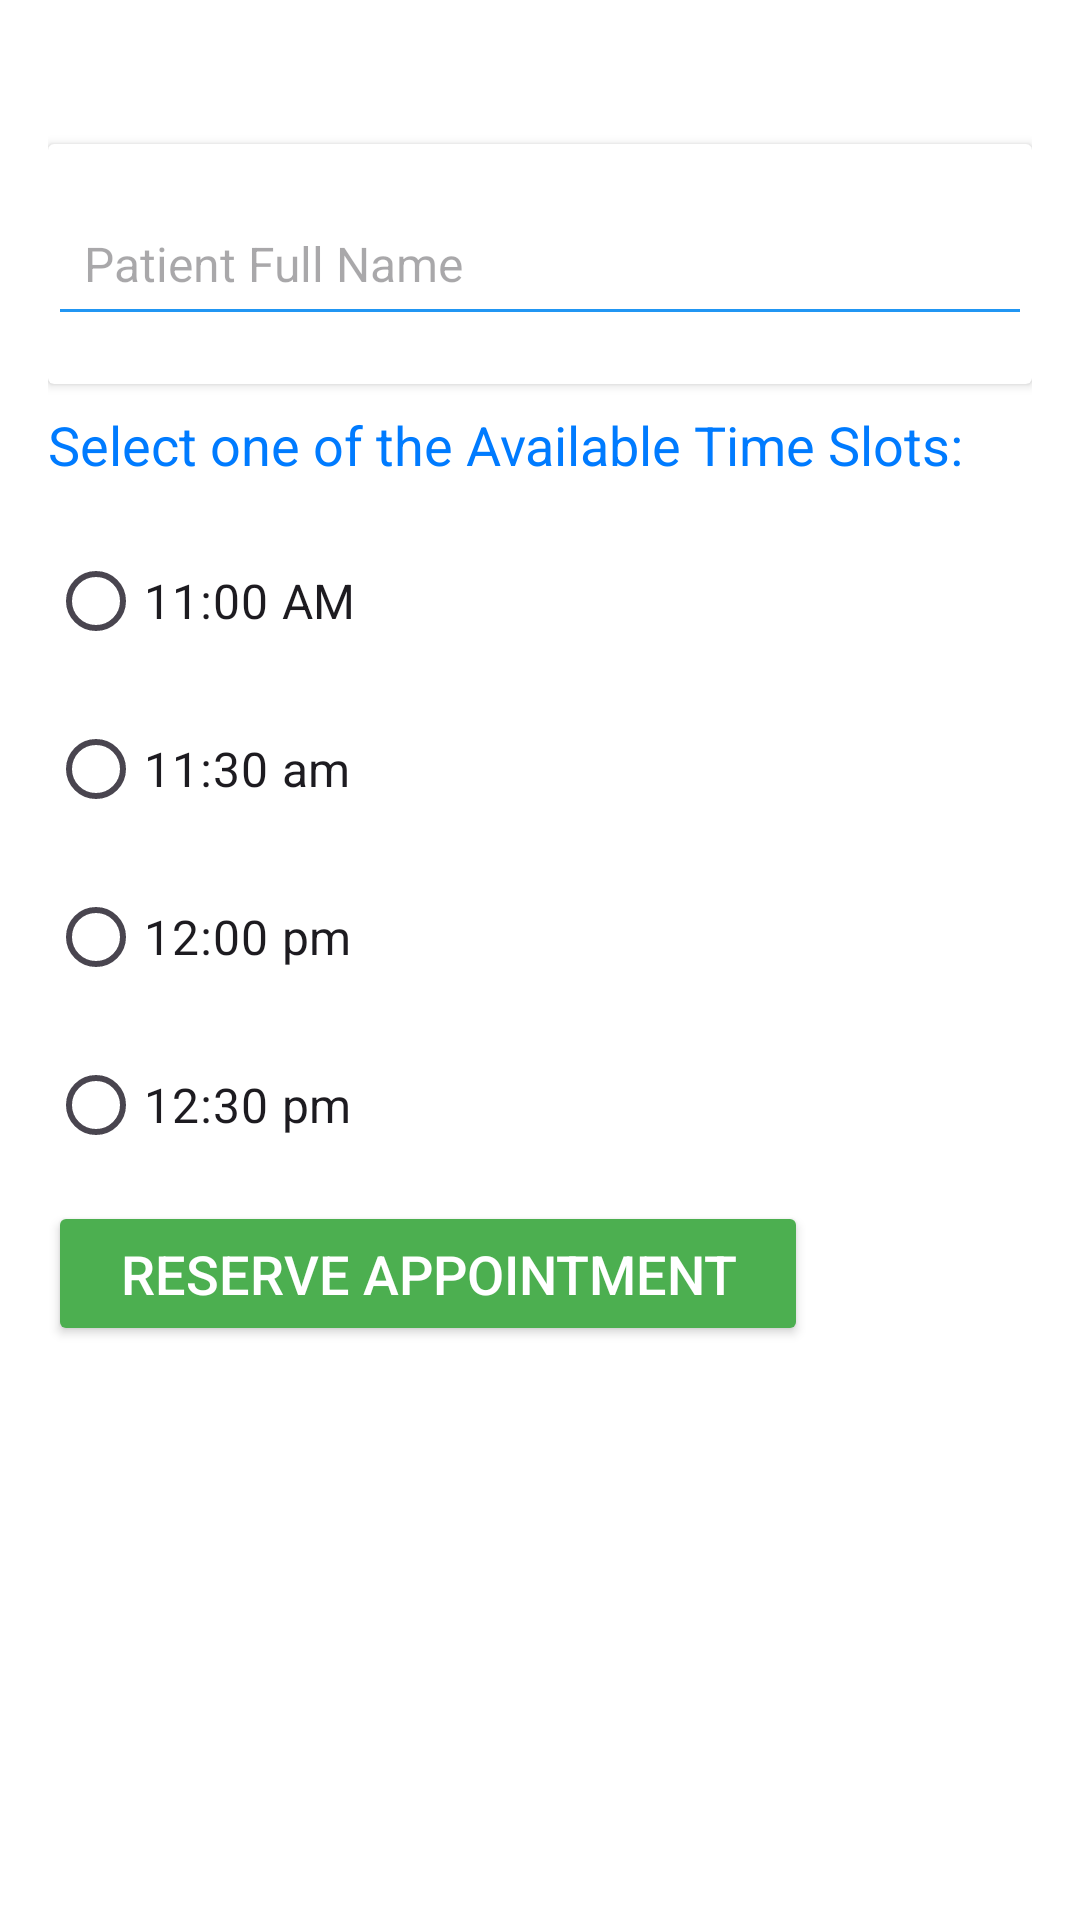

Android layout source for this screen:
<!-- AndroidManifest.xml: application theme Theme.VitaCare -->
<!-- res/layout/activity_time_slot_selection.xml -->
<?xml version="1.0" encoding="utf-8"?>
<LinearLayout xmlns:android="http://schemas.android.com/apk/res/android"
    xmlns:app="http://schemas.android.com/apk/res-auto"
    xmlns:tools="http://schemas.android.com/tools"
    android:layout_width="match_parent"
    android:layout_height="match_parent"
    android:orientation="vertical"
    android:padding="16dp"
    android:background="@color/white">

    <androidx.cardview.widget.CardView
        android:layout_width="match_parent"
        android:layout_height="wrap_content"
        android:layout_marginTop="32dp">

        <EditText
            android:id="@+id/editTextPatientName"
            android:layout_width="match_parent"
            android:layout_height="wrap_content"
            android:layout_marginBottom="16dp"
            android:backgroundTint="@color/light_blue"
            android:hint="@string/patient_name"
            android:inputType="text"
            android:minHeight="48dp"
            android:padding="12dp"
            android:textSize="16sp"
            android:layout_marginTop="16dp"/>
    </androidx.cardview.widget.CardView>

    <TextView
        android:id="@+id/textView11"
        android:layout_width="wrap_content"
        android:layout_height="wrap_content"
        android:text="@string/select_one_of_the_available_time_slots"
        android:textColor="@color/blue"
        android:textSize="18sp"
        android:layout_marginBottom="16dp"
        android:layout_marginTop="8dp"/>

    <RadioGroup
        android:id="@+id/radioGroupTImeSlots"
        android:layout_width="match_parent"
        android:layout_height="wrap_content">

        <RadioButton
            android:id="@+id/radioButton1100"
            android:layout_width="wrap_content"
            android:layout_height="wrap_content"
            android:text="@string/_11_00_am"
            android:textSize="16sp"
            android:layout_marginBottom="8dp"/>

        <RadioButton
            android:id="@+id/radioButton1130"
            android:layout_width="wrap_content"
            android:layout_height="wrap_content"
            android:text="@string/_11_30_am"
            android:textSize="16sp"
            android:layout_marginBottom="8dp"/>

        <RadioButton
            android:id="@+id/radioButton1200"
            android:layout_width="wrap_content"
            android:layout_height="wrap_content"
            android:text="@string/_12_00_pm"
            android:textSize="16sp"
            android:layout_marginBottom="8dp"/>

        <RadioButton
            android:id="@+id/radioButton1230"
            android:layout_width="wrap_content"
            android:layout_height="wrap_content"
            android:text="@string/_12_30_pm"
            android:textSize="16sp"
            android:layout_marginBottom="8dp"/>
    </RadioGroup>

    <Button
        android:id="@+id/buttonFinish"
        android:layout_width="wrap_content"
        android:layout_height="wrap_content"
        android:paddingHorizontal="24dp"
        android:paddingVertical="12dp"
        android:backgroundTint="@color/green"
        android:text="@string/reserve_appointment"
        android:textColor="@color/white"
        android:textSize="18sp" />
</LinearLayout>
<!-- resources referenced by this layout -->
<resources>
  <color name="blue">#007BFF</color>
  <color name="green">#4CAF50</color>
  <color name="light_blue">#2196F3</color>
  <color name="white">#FFFFFFFF</color>
  <string name="_11_00_am">11:00 AM</string>
  <string name="_11_30_am">11:30 am</string>
  <string name="_12_00_pm">12:00 pm</string>
  <string name="_12_30_pm">12:30 pm</string>
  <string name="patient_name">Patient Full Name</string>
  <string name="reserve_appointment">Reserve Appointment</string>
  <string name="select_one_of_the_available_time_slots">Select one of the Available Time Slots:</string>
  <style name="Theme.VitaCare" parent="Base.Theme.VitaCare" />
  <style name="Base.Theme.VitaCare" parent="Theme.Material3.DayNight.NoActionBar">
          
          
      </style>
</resources>
